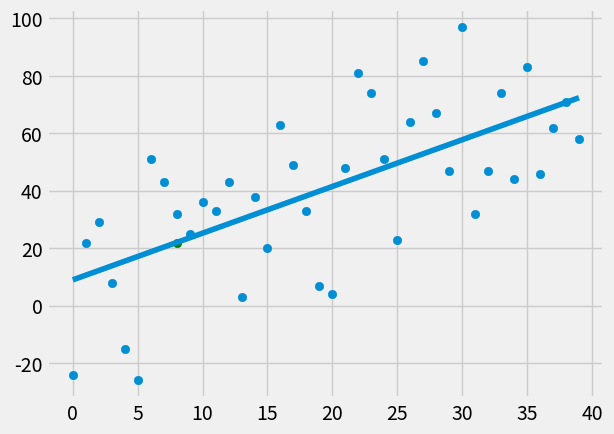

The matplotlib source for this figure:
# -*- coding: utf-8 -*-
"""
Created on Sat Jan  5 14:31:27 2019

[redacted]
"""

from statistics import mean
import numpy as np
import matplotlib.pyplot as plt
import random
from matplotlib import style

style.use('fivethirtyeight')


#xs = np.array([1,2,3,4,5,6], dtype=np.float64)

#ys = np.array([5,4,6,5,6,7], dtype=np.float64)

def create_dataset(hm,variance, step=2, correlation=False):
    val = 1
    ys = []
    for i in range(hm):
        y = val + random.randrange(-variance, variance)
        ys.append(y)
        if correlation and correlation == 'pos':
            val+=step
        elif correlation and correlation == 'neg':
            val-=step
    xs = [i for i in range( len(ys))]
    return np.array(xs, dtype=np.float64), np.array(ys, dtype=np.float64)
    
    


def best_fit_slope_intercept(xs,ys):
    m = ( ( ( mean(xs) * mean(ys) ) - mean(xs*ys)   ) /
         ( ( mean(xs) * mean(xs) ) - mean(xs*xs) )   )
    b= mean(ys) - m*mean(xs)
    return m,b


def squared_error(ys_orig,ys_line):
    return sum( (ys_line - ys_orig) **2 )
    
def coefficient_of_determination(ys_orig,ys_line):
    y_mean_line = [mean(ys_orig) for y in ys_orig]
    squared_error_regr = squared_error(ys_orig,ys_line)
    squared_error_y_mean = squared_error(ys_orig,y_mean_line)
    return 1 - ( squared_error_regr / squared_error_y_mean)


xs, ys = create_dataset(40,40, 2, correlation='pos')
m,b = best_fit_slope_intercept(xs,ys)

regression_line = [(m*x)+b for x in xs]
#print(m,b)

predict_x = 8
predict_y = (m*predict_x)+b

r_squared = coefficient_of_determination(ys, regression_line)
plt.scatter(xs,ys)
plt.scatter(predict_x,predict_y, color='g')
plt.plot(xs,regression_line)
plt.show()
